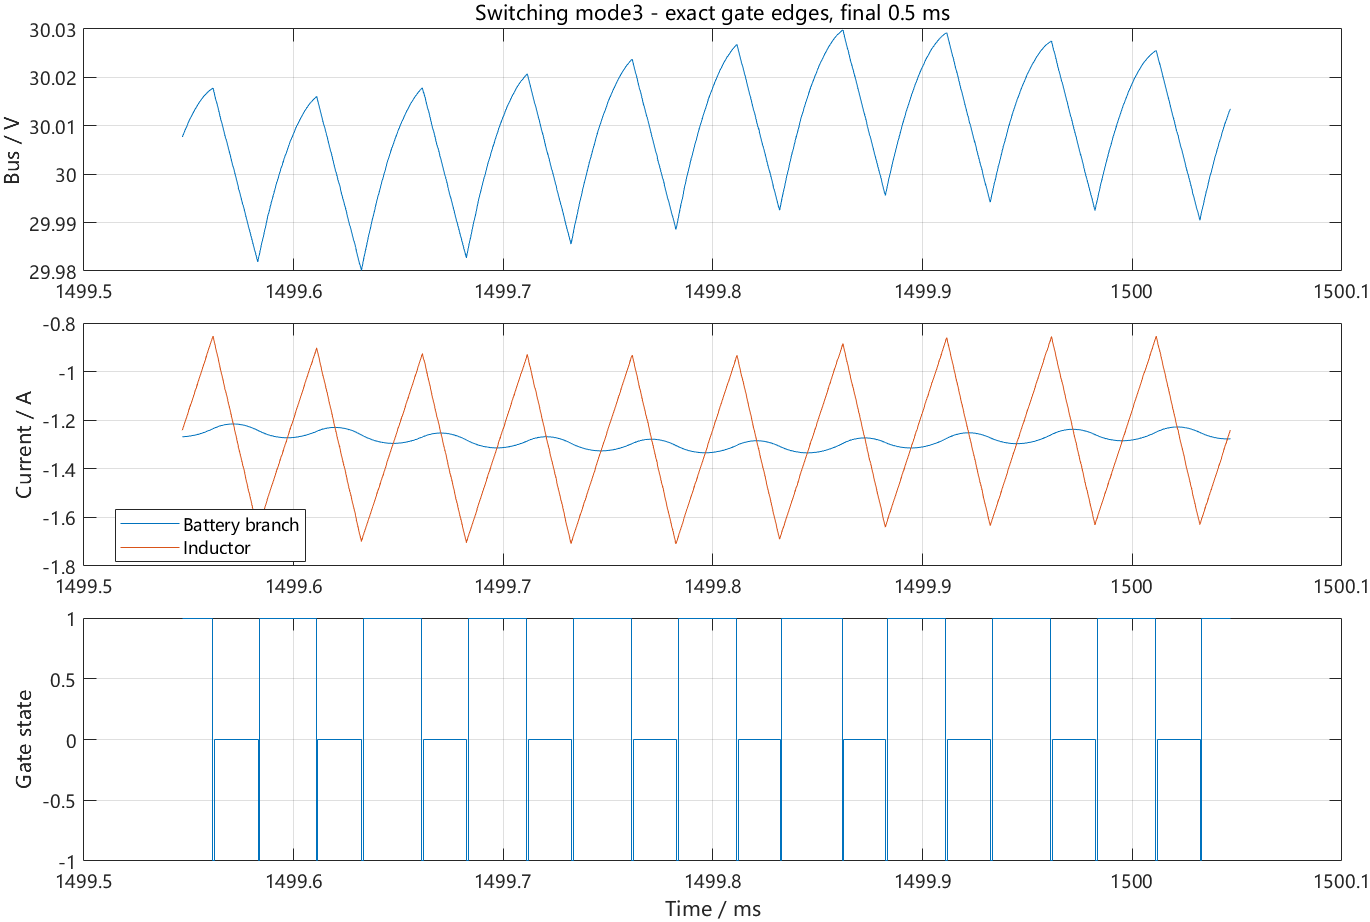

Source data for this figure (header and first rows):
time_s, bus_V, battery_V, battery_A, inductor_A, switch_state
1.495, 30.01, 17.75, -1.271, -1.227, 1
1.495, 30.01, 17.75, -1.27, -1.214, 1
1.495, 30.01, 17.75, -1.27, -1.202, 1
1.495, 30.01, 17.75, -1.27, -1.189, 1
1.495, 30.01, 17.75, -1.269, -1.177, 1
1.495, 30.01, 17.75, -1.269, -1.164, 1
1.495, 30.01, 17.75, -1.268, -1.152, 1
1.495, 30.01, 17.75, -1.268, -1.139, 1
1.495, 30.01, 17.75, -1.267, -1.127, 1
1.495, 30.01, 17.75, -1.266, -1.114, 1
1.495, 30.02, 17.75, -1.265, -1.102, 1
1.495, 30.02, 17.75, -1.265, -1.089, 1
1.495, 30.02, 17.75, -1.264, -1.076, 1
1.495, 30.02, 17.75, -1.263, -1.063, 1
1.495, 30.02, 17.75, -1.261, -1.05, 1
1.495, 30.02, 17.75, -1.26, -1.037, 1
1.495, 30.02, 17.75, -1.259, -1.024, 1
1.495, 30.02, 17.75, -1.258, -1.01, 1
1.495, 30.02, 17.75, -1.256, -0.9973, 1
1.495, 30.02, 17.75, -1.255, -0.9841, 1
1.495, 30.02, 17.75, -1.253, -0.971, 1
1.495, 30.02, 17.75, -1.252, -0.9579, 1
1.495, 30.02, 17.75, -1.25, -0.9448, 1
1.495, 30.02, 17.75, -1.249, -0.9316, 1
1.495, 30.02, 17.75, -1.247, -0.9185, 1
1.495, 30.02, 17.75, -1.245, -0.9054, 1
1.495, 30.02, 17.75, -1.243, -0.8923, 1
1.495, 30.02, 17.75, -1.241, -0.8792, 1
1.495, 30.02, 17.75, -1.239, -0.8661, 1
1.495, 30.02, 17.75, -1.238, -0.8588, -1
1.495, 30.02, 17.75, -1.237, -0.8516, -1
1.495, 30.02, 17.75, -1.235, -0.8701, 0
1.495, 30.02, 17.75, -1.233, -0.8886, 0
1.495, 30.02, 17.75, -1.232, -0.9072, 0
1.495, 30.02, 17.75, -1.23, -0.9257, 0
1.495, 30.02, 17.75, -1.228, -0.9442, 0
1.495, 30.02, 17.75, -1.227, -0.9628, 0
1.495, 30.01, 17.75, -1.225, -0.9813, 0
1.495, 30.01, 17.76, -1.224, -0.9998, 0
1.495, 30.01, 17.76, -1.223, -1.018, 0
1.495, 30.01, 17.76, -1.222, -1.037, 0
1.495, 30.01, 17.76, -1.221, -1.055, 0
1.495, 30.01, 17.76, -1.22, -1.074, 0
1.495, 30.01, 17.76, -1.22, -1.092, 0
1.495, 30.01, 17.76, -1.219, -1.111, 0
1.495, 30.01, 17.76, -1.218, -1.129, 0
1.495, 30.01, 17.76, -1.218, -1.148, 0
1.495, 30.01, 17.76, -1.218, -1.166, 0
1.495, 30.01, 17.76, -1.217, -1.185, 0
1.495, 30, 17.76, -1.217, -1.203, 0
1.495, 30, 17.76, -1.217, -1.222, 0
1.495, 30, 17.76, -1.217, -1.24, 0
1.495, 30, 17.76, -1.217, -1.258, 0
1.495, 30, 17.76, -1.218, -1.275, 0
1.495, 30, 17.76, -1.218, -1.293, 0
1.495, 30, 17.76, -1.218, -1.311, 0
1.495, 30, 17.76, -1.219, -1.328, 0
1.495, 30, 17.76, -1.22, -1.346, 0
1.495, 30, 17.76, -1.22, -1.363, 0
1.495, 30, 17.76, -1.221, -1.381, 0
... 10,650 more rows
